The GitHub repository Alexr626/Warehouse-shelf-classifier contains a labelled image folder "images_organized" with 2 categories: empty shelf, filled shelf. Examples follow, each with its label.

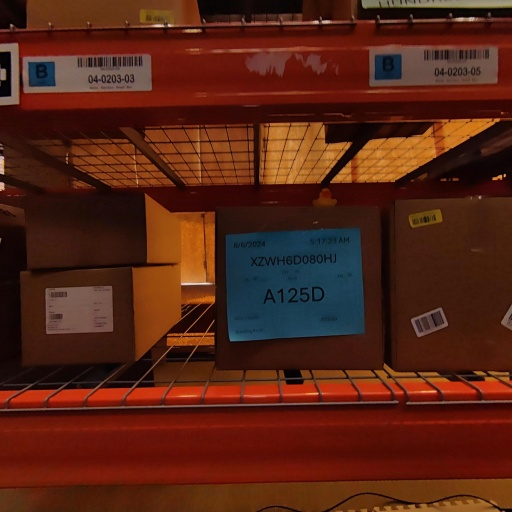
Label: filled shelf

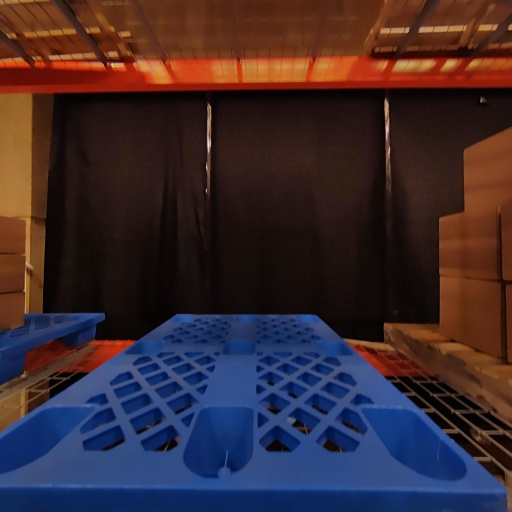
Label: empty shelf

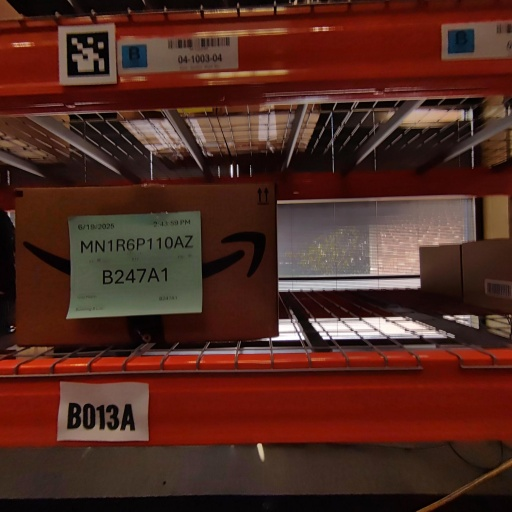
Label: filled shelf

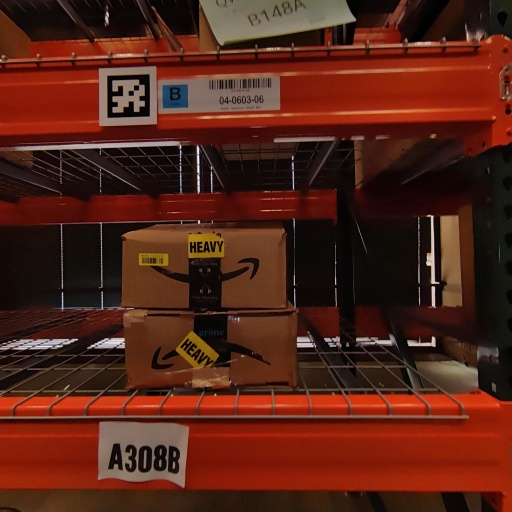
Label: filled shelf

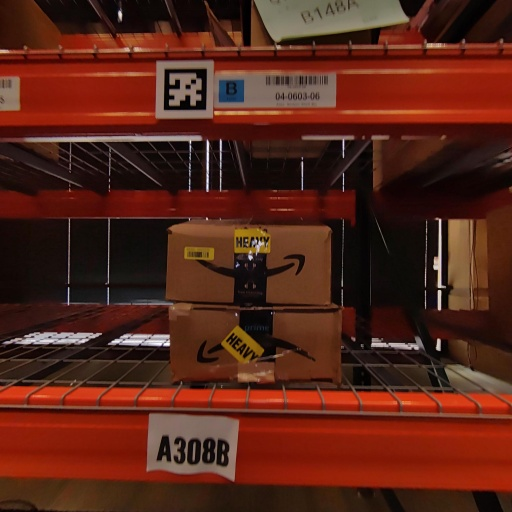
Label: filled shelf

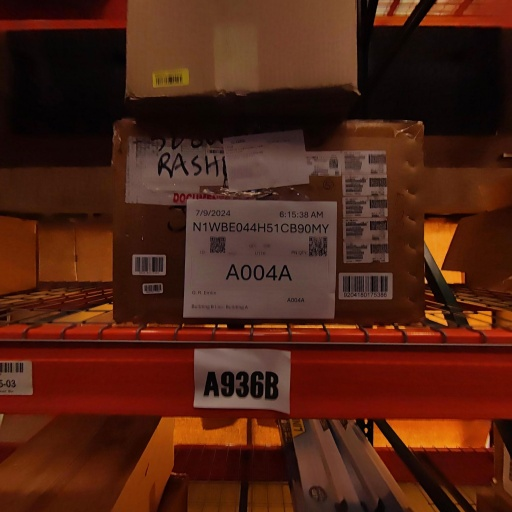
Label: filled shelf
